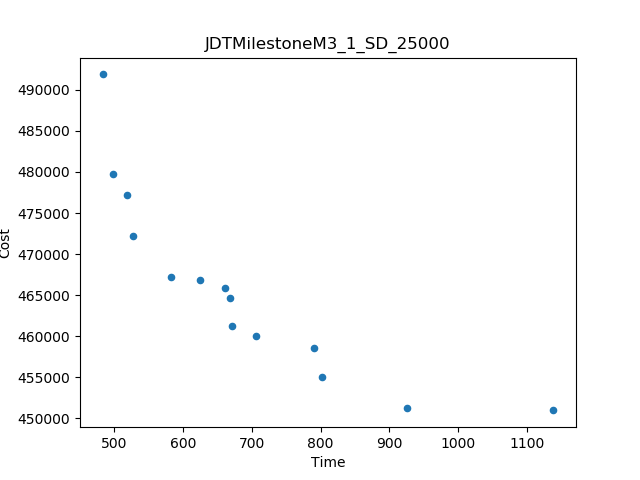

Source data for this figure (header and first rows):
Time, Cost
483.4, 491874
1138, 450984
926.1, 451219
499.1, 479777
801.3, 455041
527.7, 472264
582.5, 467192
790.1, 458613
706.9, 460074
518.5, 477150
670.7, 461297
624.2, 466816
667.9, 464611
661.3, 465920
